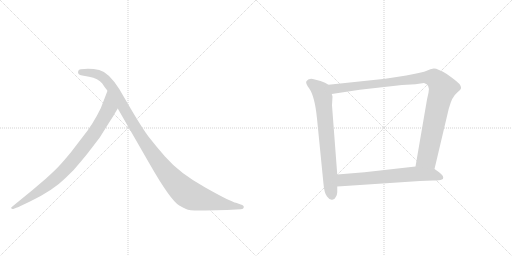
t = 0.00 s
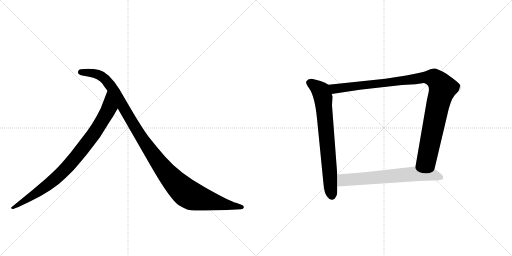
t = 4.12 s
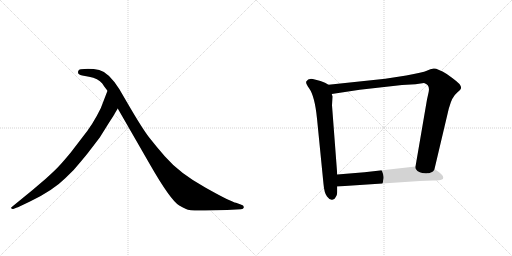
t = 4.32 s
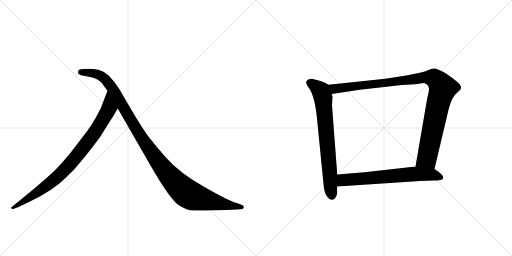
t = 4.52 s
t = 4.73 s: frame unchanged from t = 4.52 s, image omitted
t = 5.30 s: frame unchanged from t = 4.52 s, image omitted

The animated SVG that drew these frames (rendered in a browser with its animation timeline set to each time). Animation: 5 CSS @keyframes rules; one cycle of 5.30 s.

<svg version="1.1" viewBox="0 0 2048 1024" xmlns="http://www.w3.org/2000/svg">
  <g stroke="lightgray" stroke-dasharray="1,1" stroke-width="1" transform="scale(4, 4)">
    <line x1="0" y1="0" x2="256" y2="256"></line>
    <line x1="256" y1="0" x2="0" y2="256"></line>
    <line x1="128" y1="0" x2="128" y2="256"></line>
    <line x1="0" y1="128" x2="256" y2="128"></line>
    <line x1="256" y1="0" x2="512" y2="256"></line>
    <line x1="512" y1="0" x2="256" y2="256"></line>
    <line x1="384" y1="0" x2="384" y2="256"></line>
    <line x1="256" y1="128" x2="512" y2="128"></line>
  </g>
<g transform="scale(1, -1) translate(0, -850)">
   <style type="text/css">
    @keyframes keyframes0 {
      from {
       stroke: black;
       stroke-dashoffset: 882;
       stroke-width: 128;
       }
       74% {
       animation-timing-function: step-end;
       stroke: black;
       stroke-dashoffset: 0;
       stroke-width: 128;
       }
       to {
       stroke: black;
       stroke-width: 1024;
       }
       }
       #make-me-a-hanzi-animation-0 {
         animation: keyframes0 0.967773s both;
         animation-delay: 0.000000s;
         animation-timing-function: linear;
       }
    @keyframes keyframes1 {
      from {
       stroke: black;
       stroke-dashoffset: 1149;
       stroke-width: 128;
       }
       79% {
       animation-timing-function: step-end;
       stroke: black;
       stroke-dashoffset: 0;
       stroke-width: 128;
       }
       to {
       stroke: black;
       stroke-width: 1024;
       }
       }
       #make-me-a-hanzi-animation-1 {
         animation: keyframes1 1.185059s both;
         animation-delay: 0.967773s;
         animation-timing-function: linear;
       }
    @keyframes keyframes2 {
      from {
       stroke: black;
       stroke-dashoffset: 735;
       stroke-width: 128;
       }
       71% {
       animation-timing-function: step-end;
       stroke: black;
       stroke-dashoffset: 0;
       stroke-width: 128;
       }
       to {
       stroke: black;
       stroke-width: 1024;
       }
       }
       #make-me-a-hanzi-animation-2 {
         animation: keyframes2 0.848145s both;
         animation-delay: 2.152832s;
         animation-timing-function: linear;
       }
    @keyframes keyframes3 {
      from {
       stroke: black;
       stroke-dashoffset: 1062;
       stroke-width: 128;
       }
       78% {
       animation-timing-function: step-end;
       stroke: black;
       stroke-dashoffset: 0;
       stroke-width: 128;
       }
       to {
       stroke: black;
       stroke-width: 1024;
       }
       }
       #make-me-a-hanzi-animation-3 {
         animation: keyframes3 1.114258s both;
         animation-delay: 3.000977s;
         animation-timing-function: linear;
       }
    @keyframes keyframes4 {
      from {
       stroke: black;
       stroke-dashoffset: 674;
       stroke-width: 128;
       }
       69% {
       animation-timing-function: step-end;
       stroke: black;
       stroke-dashoffset: 0;
       stroke-width: 128;
       }
       to {
       stroke: black;
       stroke-width: 1024;
       }
       }
       #make-me-a-hanzi-animation-4 {
         animation: keyframes4 0.798503s both;
         animation-delay: 4.115234s;
         animation-timing-function: linear;
       }
</style>
<path d="M 459 396 L 471 416 C 486 442 441 515 430 487 L 403 417 Q 371 351 329 300 L 283 240 Q 249 199 237 187 Q 226 174 183 135 L 129 89 L 47 22 Q 44 21 45 17 Q 47 13 53 14 L 68 20 Q 71 20 78 24 L 120 44 Q 212 88 262 138 Q 298 171 327 208 Q 357 244 360 249 L 399 300 L 434 356 Q 459 395 459 396 Z" fill="lightgray"></path> 
<path d="M 471 416 L 601 190 Q 682 49 717 28 Q 729 21 744 14 Q 759 6 820 8 L 908 10 L 964 13 Q 974 13 975 20 Q 977 28 963 32 L 944 39 Q 926 41 821 100 Q 717 158 660 224 Q 625 264 596 301 Q 568 338 516 427 L 477 494 Q 434 561 397 570 Q 361 578 323 573 Q 315 573 313 566 Q 308 551 329 548 L 356 543 Q 393 536 409 516 Q 413 509 430 487 L 471 416 Z" fill="lightgray"></path> 
<path d="M 1314 511 L 1300 519 L 1282 526 L 1259 532 Q 1234 540 1225 524 Q 1222 516 1237 496 Q 1259 465 1268 376 L 1294 114 Q 1297 78 1308 64 Q 1319 49 1329 51 Q 1339 52 1343 62 Q 1349 72 1349 81 L 1349 104 L 1349 152 L 1328 429 L 1330 464 L 1327 474 C 1322 504 1322 507 1314 511 Z" fill="lightgray"></path> 
<path d="M 1738 174 L 1795 415 L 1803 440 Q 1809 457 1814 462 Q 1818 470 1830 481 Q 1843 492 1844 497 Q 1845 502 1841 509 Q 1837 519 1787 554 Q 1749 577 1735 576 Q 1722 574 1707 567 Q 1692 560 1625 548 L 1541 535 L 1314 511 C 1284 508 1297 469 1327 474 L 1439 491 L 1608 510 L 1662 513 L 1696 518 Q 1722 511 1714 479 L 1708 452 L 1662 184 C 1657 154 1731 145 1738 174 Z" fill="lightgray"></path> 
<path d="M 1680 126 L 1732 128 Q 1748 128 1762 130 Q 1776 132 1772 144 Q 1771 150 1755 162 L 1738 174 L 1662 184 L 1458 161 L 1349 152 C 1319 150 1319 102 1349 104 L 1680 126 Z" fill="lightgray"></path> 
      <clipPath id="make-me-a-hanzi-clip-0">
      <path d="M 459 396 L 471 416 C 486 442 441 515 430 487 L 403 417 Q 371 351 329 300 L 283 240 Q 249 199 237 187 Q 226 174 183 135 L 129 89 L 47 22 Q 44 21 45 17 Q 47 13 53 14 L 68 20 Q 71 20 78 24 L 120 44 Q 212 88 262 138 Q 298 171 327 208 Q 357 244 360 249 L 399 300 L 434 356 Q 459 395 459 396 Z" fill="lightgray"></path>
      </clipPath>
      <path clip-path="url(#make-me-a-hanzi-clip-0)" d="M 430 479 L 436 419 L 428 400 L 379 320 L 292 207 L 189 108 L 50 18 " fill="none" id="make-me-a-hanzi-animation-0" stroke-dasharray="754 1508" stroke-linecap="round"></path>

      <clipPath id="make-me-a-hanzi-clip-1">
      <path d="M 471 416 L 601 190 Q 682 49 717 28 Q 729 21 744 14 Q 759 6 820 8 L 908 10 L 964 13 Q 974 13 975 20 Q 977 28 963 32 L 944 39 Q 926 41 821 100 Q 717 158 660 224 Q 625 264 596 301 Q 568 338 516 427 L 477 494 Q 434 561 397 570 Q 361 578 323 573 Q 315 573 313 566 Q 308 551 329 548 L 356 543 Q 393 536 409 516 Q 413 509 430 487 L 471 416 Z" fill="lightgray"></path>
      </clipPath>
      <path clip-path="url(#make-me-a-hanzi-clip-1)" d="M 324 561 L 396 550 L 432 521 L 616 225 L 677 146 L 742 81 L 775 63 L 826 49 L 966 21 " fill="none" id="make-me-a-hanzi-animation-1" stroke-dasharray="1021 2042" stroke-linecap="round"></path>

      <clipPath id="make-me-a-hanzi-clip-2">
      <path d="M 1314 511 L 1300 519 L 1282 526 L 1259 532 Q 1234 540 1225 524 Q 1222 516 1237 496 Q 1259 465 1268 376 L 1294 114 Q 1297 78 1308 64 Q 1319 49 1329 51 Q 1339 52 1343 62 Q 1349 72 1349 81 L 1349 104 L 1349 152 L 1328 429 L 1330 464 L 1327 474 C 1322 504 1322 507 1314 511 Z" fill="lightgray"></path>
      </clipPath>
      <path clip-path="url(#make-me-a-hanzi-clip-2)" d="M 1237 520 L 1283 486 L 1292 459 L 1328 67 " fill="none" id="make-me-a-hanzi-animation-2" stroke-dasharray="607 1214" stroke-linecap="round"></path>

      <clipPath id="make-me-a-hanzi-clip-3">
      <path d="M 1738 174 L 1795 415 L 1803 440 Q 1809 457 1814 462 Q 1818 470 1830 481 Q 1843 492 1844 497 Q 1845 502 1841 509 Q 1837 519 1787 554 Q 1749 577 1735 576 Q 1722 574 1707 567 Q 1692 560 1625 548 L 1541 535 L 1314 511 C 1284 508 1297 469 1327 474 L 1439 491 L 1608 510 L 1662 513 L 1696 518 Q 1722 511 1714 479 L 1708 452 L 1662 184 C 1657 154 1731 145 1738 174 Z" fill="lightgray"></path>
      </clipPath>
      <path clip-path="url(#make-me-a-hanzi-clip-3)" d="M 1322 507 L 1345 495 L 1690 540 L 1726 540 L 1745 531 L 1771 497 L 1752 435 L 1708 218 L 1671 191 " fill="none" id="make-me-a-hanzi-animation-3" stroke-dasharray="934 1868" stroke-linecap="round"></path>

      <clipPath id="make-me-a-hanzi-clip-4">
      <path d="M 1680 126 L 1732 128 Q 1748 128 1762 130 Q 1776 132 1772 144 Q 1771 150 1755 162 L 1738 174 L 1662 184 L 1458 161 L 1349 152 C 1319 150 1319 102 1349 104 L 1680 126 Z" fill="lightgray"></path>
      </clipPath>
      <path clip-path="url(#make-me-a-hanzi-clip-4)" d="M 1357 110 L 1374 130 L 1666 155 L 1729 152 L 1763 140 " fill="none" id="make-me-a-hanzi-animation-4" stroke-dasharray="546 1092" stroke-linecap="round"></path>

</g>
</svg>
